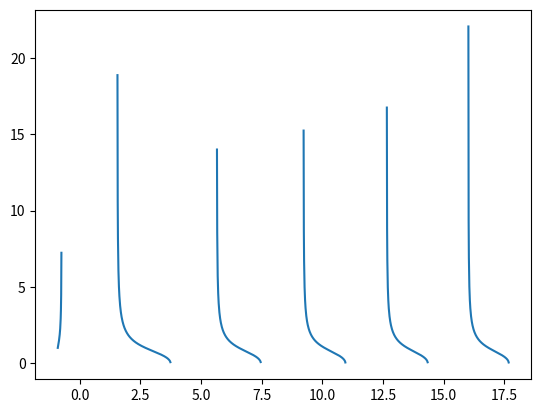

Reproduce this figure in Python.
import numpy as np
import matplotlib.pyplot as plt
def plot_def(a=-0.9,b=19.1,h=0.01,y0=1):
    if a<=-1:
        return "ERROR"
    else:
        k=1
        if y0<0:
            k=-1
        C1=np.arctan(y0*y0)+a-np.log(a+1)
        X=np.linspace(a,b,int((b-a)/h)+1)
        Y=k*np.sqrt(np.tan(C1-X+np.log(X+1)))
        plt.plot(X,Y)
plot_def()